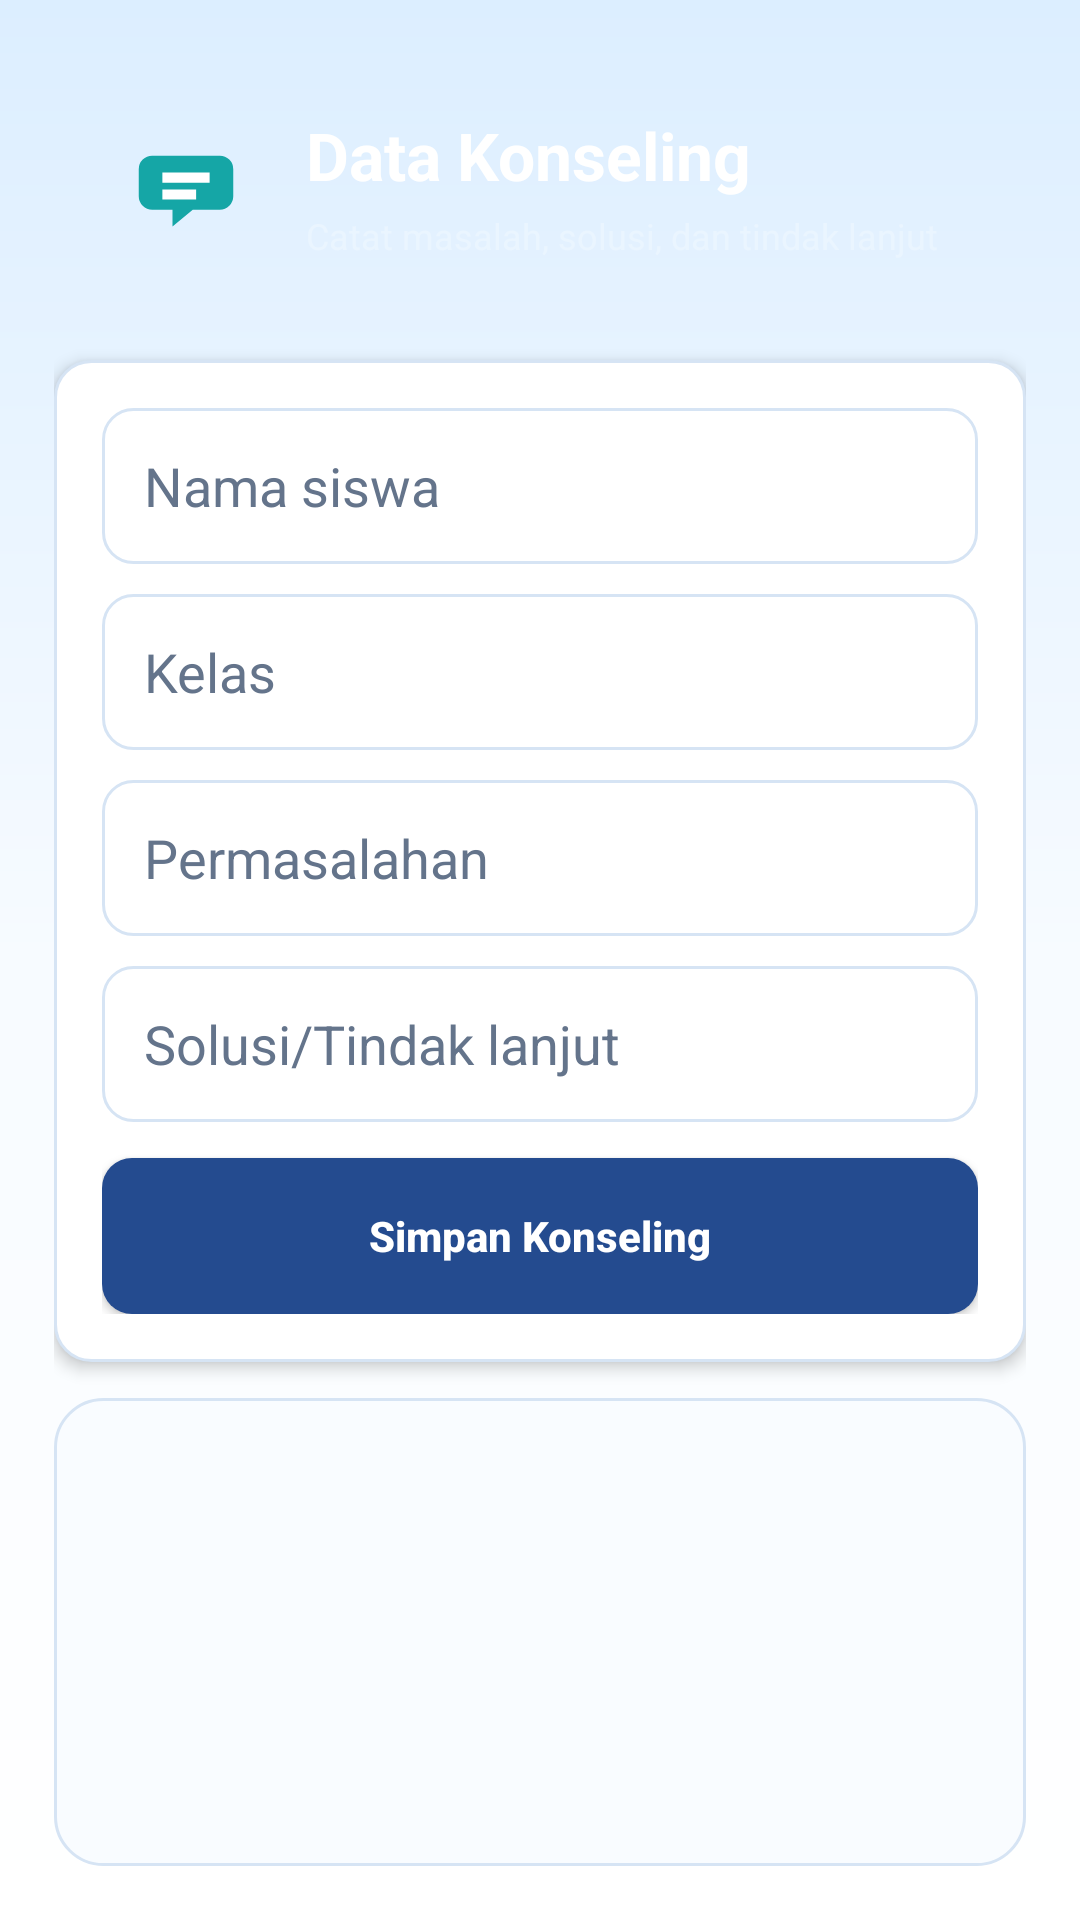

Reconstruct the res/layout file that produces this screen, plus the resources it refers to.
<!-- AndroidManifest.xml: application theme Theme.SmartBK -->
<!-- res/layout/activity_konseling.xml -->
<?xml version="1.0" encoding="utf-8"?>
<LinearLayout xmlns:android="http://schemas.android.com/apk/res/android"
    android:layout_width="match_parent"
    android:layout_height="match_parent"
    android:background="@drawable/bg_app_warm"
    android:orientation="vertical"
    android:padding="18dp">

    <LinearLayout
        android:layout_width="match_parent"
        android:layout_height="wrap_content"
        android:background="@drawable/bg_page_header"
        android:gravity="center_vertical"
        android:orientation="horizontal"
        android:padding="16dp">

        <ImageView
            android:layout_width="56dp"
            android:layout_height="56dp"
            android:background="@drawable/bg_menu_icon"
            android:contentDescription="Ikon konseling"
            android:padding="10dp"
            android:src="@drawable/ic_menu_konseling" />

        <LinearLayout
            android:layout_width="0dp"
            android:layout_height="wrap_content"
            android:layout_marginStart="12dp"
            android:layout_weight="1"
            android:orientation="vertical">
            <TextView
                android:layout_width="match_parent"
                android:layout_height="wrap_content"
                android:text="Data Konseling"
                android:textColor="@android:color/white"
                android:textSize="22sp"
                android:textStyle="bold" />
            <TextView
                android:layout_width="match_parent"
                android:layout_height="wrap_content"
                android:layout_marginTop="4dp"
                android:text="Catat masalah, solusi, dan tindak lanjut"
                android:textColor="#EAF5FF"
                android:textSize="12sp" />
        </LinearLayout>
    </LinearLayout>

    <LinearLayout
        android:layout_width="match_parent"
        android:layout_height="wrap_content"
        android:layout_marginTop="14dp"
        android:background="@drawable/card_bg"
        android:elevation="3dp"
        android:orientation="vertical"
        android:padding="16dp">

        <EditText android:id="@+id/etNama" style="@style/FormInputStyle" android:hint="Nama siswa" />
        <EditText android:id="@+id/etKelas" style="@style/FormInputStyle" android:layout_marginTop="10dp" android:hint="Kelas" />
        <EditText android:id="@+id/etMasalah" style="@style/FormInputStyle" android:layout_marginTop="10dp" android:hint="Permasalahan" />
        <EditText android:id="@+id/etSolusi" style="@style/FormInputStyle" android:layout_marginTop="10dp" android:hint="Solusi/Tindak lanjut" />

        <Button
            android:id="@+id/btnSimpan"
            android:layout_width="match_parent"
            android:layout_height="52dp"
            android:layout_marginTop="12dp"
            android:background="@drawable/bg_primary_button"
            android:backgroundTint="@null"
            android:text="Simpan Konseling"
            android:textAllCaps="false"
            android:textColor="@android:color/white"
            android:textStyle="bold" />
    </LinearLayout>

    <ListView
        android:id="@+id/listKonseling"
        android:layout_width="match_parent"
        android:layout_height="0dp"
        android:layout_marginTop="12dp"
        android:layout_weight="1"
        android:background="@drawable/bg_list_surface"
        android:clipToPadding="false"
        android:divider="@android:color/transparent"
        android:dividerHeight="8dp"
        android:padding="10dp" />
</LinearLayout>
<!-- resources referenced by this layout -->
<resources>
  <!-- drawable bg_app_warm (drawable) -->
  <shape xmlns:android="http://schemas.android.com/apk/res/android">
      <gradient
          android:angle="270"
          android:centerColor="#F7FBFF"
          android:endColor="#FFFFFF"
          android:startColor="#DCEEFF" />
  </shape>
  <!-- drawable bg_list_surface (drawable) -->
  <shape xmlns:android="http://schemas.android.com/apk/res/android">
      <solid android:color="#F9FCFF" />
      <corners android:radius="16dp" />
      <stroke android:width="1dp" android:color="#D6E4F4" />
  </shape>
  <!-- drawable bg_primary_button (drawable) -->
  <shape xmlns:android="http://schemas.android.com/apk/res/android">
      <solid android:color="@color/primary_dark" />
      <corners android:radius="10dp" />
  </shape>
  <!-- drawable card_bg (drawable) -->
  <shape xmlns:android="http://schemas.android.com/apk/res/android">
      <solid android:color="@color/card"/>
      <stroke
          android:width="1dp"
          android:color="@color/border" />
      <corners android:radius="12dp"/>
      <padding
          android:left="10dp"
          android:top="10dp"
          android:right="10dp"
          android:bottom="10dp"/>
  </shape>
  <!-- drawable ic_menu_konseling (drawable) -->
  <vector xmlns:android="http://schemas.android.com/apk/res/android" android:width="32dp" android:height="32dp" android:viewportWidth="32" android:viewportHeight="32">
      <path android:fillColor="#15A6A6" android:pathData="M6,7h20a4,4 0,0 1,4 4v8a4,4 0,0 1,-4 4h-8l-6,5v-5h-6a4,4 0,0 1,-4 -4v-8a4,4 0,0 1,4 -4z" />
      <path android:fillColor="#FFFFFF" android:pathData="M9,12h14v3h-14zM9,17h10v3h-10z" />
  </vector>
  <style name="FormInputStyle">
          <item name="android:layout_width">match_parent</item>
          <item name="android:layout_height">52dp</item>
          <item name="android:background">@drawable/bg_input_field</item>
          <item name="android:paddingStart">14dp</item>
          <item name="android:paddingEnd">14dp</item>
          <item name="android:singleLine">true</item>
          <item name="android:textColor">@color/text</item>
          <item name="android:textColorHint">@color/text_gray</item>
      </style>
  <style name="Theme.SmartBK" parent="Base.Theme.SmartBK" />
  <color name="primary_dark">#244B8F</color>
  <color name="card">#FFFFFF</color>
  <color name="border">#D6E4F4</color>
  <!-- drawable bg_input_field (drawable) -->
  <shape xmlns:android="http://schemas.android.com/apk/res/android">
      <solid android:color="@color/surface" />
      <stroke
          android:width="1dp"
          android:color="@color/border" />
      <corners android:radius="10dp" />
      <padding
          android:left="14dp"
          android:top="12dp"
          android:right="14dp"
          android:bottom="12dp" />
  </shape>
  <color name="text">#16233C</color>
  <color name="text_gray">#64748B</color>
  <style name="Base.Theme.SmartBK" parent="Theme.Material3.DayNight.NoActionBar">
          
          
      </style>
  <color name="surface">#FFFFFF</color>
</resources>
